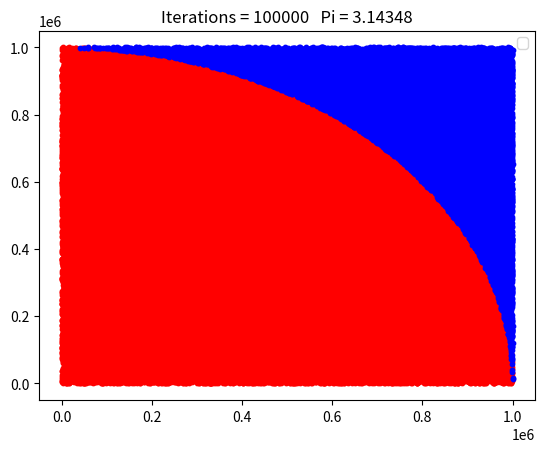

This chart was generated by the following Python code:
from random import uniform
from math import sqrt
import matplotlib.pyplot as plt
import matplotlib.colors as mcolors

def monte_carlo(n):
    x = 0 
    y = 0
    inners = 0
    Pi = 0

    size = 1000000
    set_x = []
    set_y = []
    set_x_in = []
    set_y_in = []
    for i in range(n):
        x = uniform(0,size)
        y = uniform(0,size)
        if sqrt(x**2 + y**2)<=size:
            inners+=1
            set_x_in.append(x)
            set_y_in.append(y)
        else:
            set_x.append(x)
            set_y.append(y)
    plt.scatter(set_x_in, set_y_in, s=10, color='red')
    plt.scatter(set_x, set_y, s=10, color='blue')
    Pi = inners/n * 4
    return Pi


if __name__ == '__main__':
    ITRS = 100000
    my_pi = monte_carlo(ITRS)
    print(my_pi)
    plt.title('Iterations = '+str(ITRS)+'   '+'Pi = '+str(my_pi))
    plt.legend()
    plt.show()

